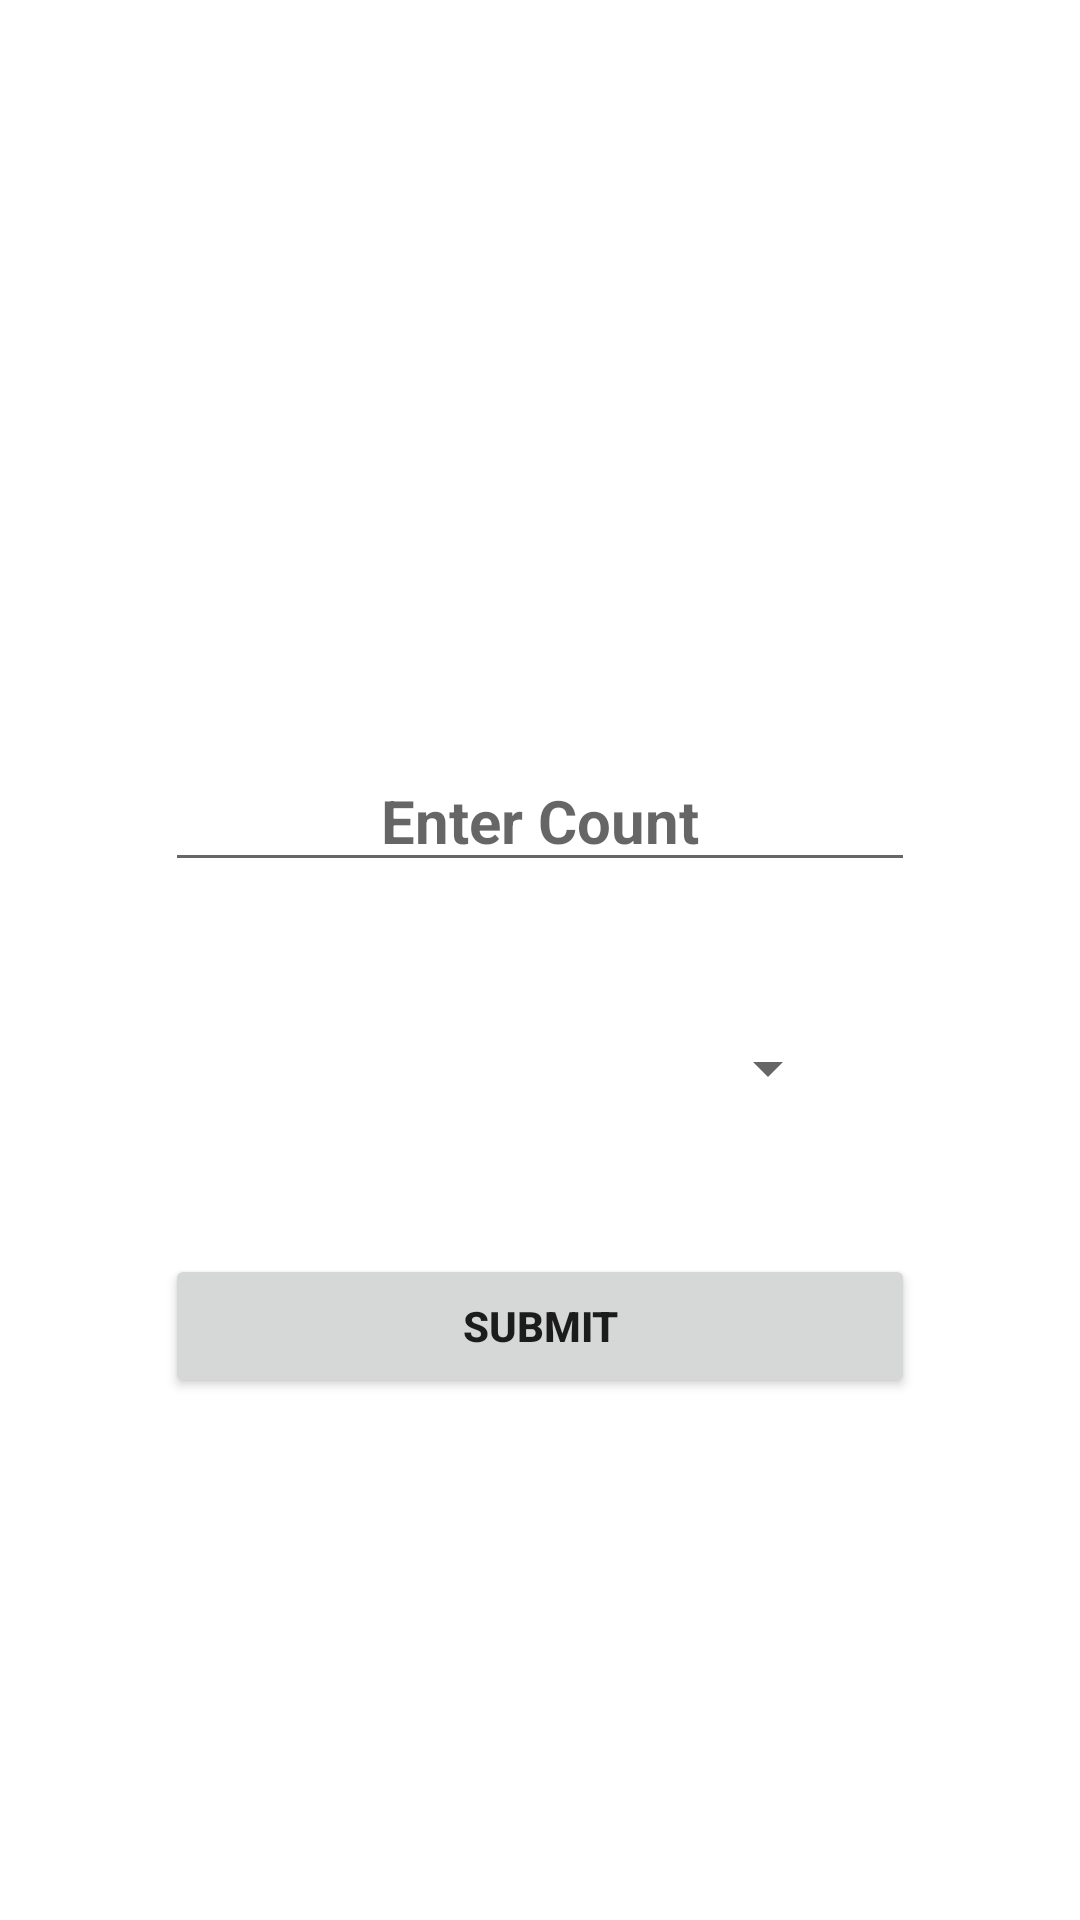

The Android layout XML behind this screen, and the referenced resources:
<!-- AndroidManifest.xml: application theme Theme.DynamicallyValue -->
<!-- res/layout/activity_main.xml -->
<?xml version="1.0" encoding="utf-8"?>
<LinearLayout xmlns:android="http://schemas.android.com/apk/res/android"
    xmlns:app="http://schemas.android.com/apk/res-auto"
    xmlns:tools="http://schemas.android.com/tools"
    android:layout_width="match_parent"
    android:layout_height="match_parent"
    android:orientation="vertical"
    tools:context=".MainActivity">


    <ScrollView
        android:layout_width="match_parent"
        android:layout_height="match_parent"
        android:background="#19FFFFFF">

        <LinearLayout
            android:layout_width="match_parent"
            android:layout_height="match_parent"
            android:orientation="vertical" >

    <ImageView
        android:layout_width="100dp"
        android:layout_height="100dp"
        android:layout_gravity="center"
        android:layout_marginTop="100dp"
        android:src="@drawable/hacker" />

            <EditText
                android:id="@+id/edNo"
                android:layout_width="250dp"
                android:layout_height="wrap_content"
                android:layout_marginTop="50dp"
                android:hint="Enter Count"
                android:layout_gravity="center"
                android:textAlignment="center"
                android:inputType="number"
                android:textSize="20sp"
                android:textStyle="bold" />


            <Spinner
                android:id="@+id/spinner"
                android:layout_width="200dp"
                android:layout_height="wrap_content"
                android:layout_marginTop="50dp"
                android:layout_gravity="center"
                android:textColor="@android:color/black"
                android:textSize="20sp"
                android:textStyle="bold" />

    <Button
        android:id="@+id/btnSubmit"
        android:layout_width="250dp"
        android:layout_height="wrap_content"
        android:layout_gravity="center"
        android:layout_marginTop="50dp"
        android:text="submit"
        android:textStyle="bold" />
        </LinearLayout>
    </ScrollView>

</LinearLayout>
<!-- resources referenced by this layout -->
<resources>
  <style name="Theme.DynamicallyValue" parent="Theme.MaterialComponents.DayNight.DarkActionBar">
          
          <item name="colorPrimary">@color/purple_500</item>
          <item name="colorPrimaryVariant">@color/purple_700</item>
          <item name="colorOnPrimary">@color/white</item>
          
          <item name="colorSecondary">@color/teal_200</item>
          <item name="colorSecondaryVariant">@color/teal_700</item>
          <item name="colorOnSecondary">@color/black</item>
          
          <item name="android:statusBarColor" tools:targetApi="l">?attr/colorPrimaryVariant</item>
          
      </style>
  <!-- not gathered from this repository: default colours our renderer supplied (Android Studio template values) -->
  <color name="purple_500">#FF6200EE</color>
  <color name="purple_700">#FF3700B3</color>
  <color name="teal_200">#FF03DAC5</color>
  <color name="teal_700">#FF018786</color>
  <color name="black">#FF000000</color>
  <color name="white">#FFFFFFFF</color>
</resources>
